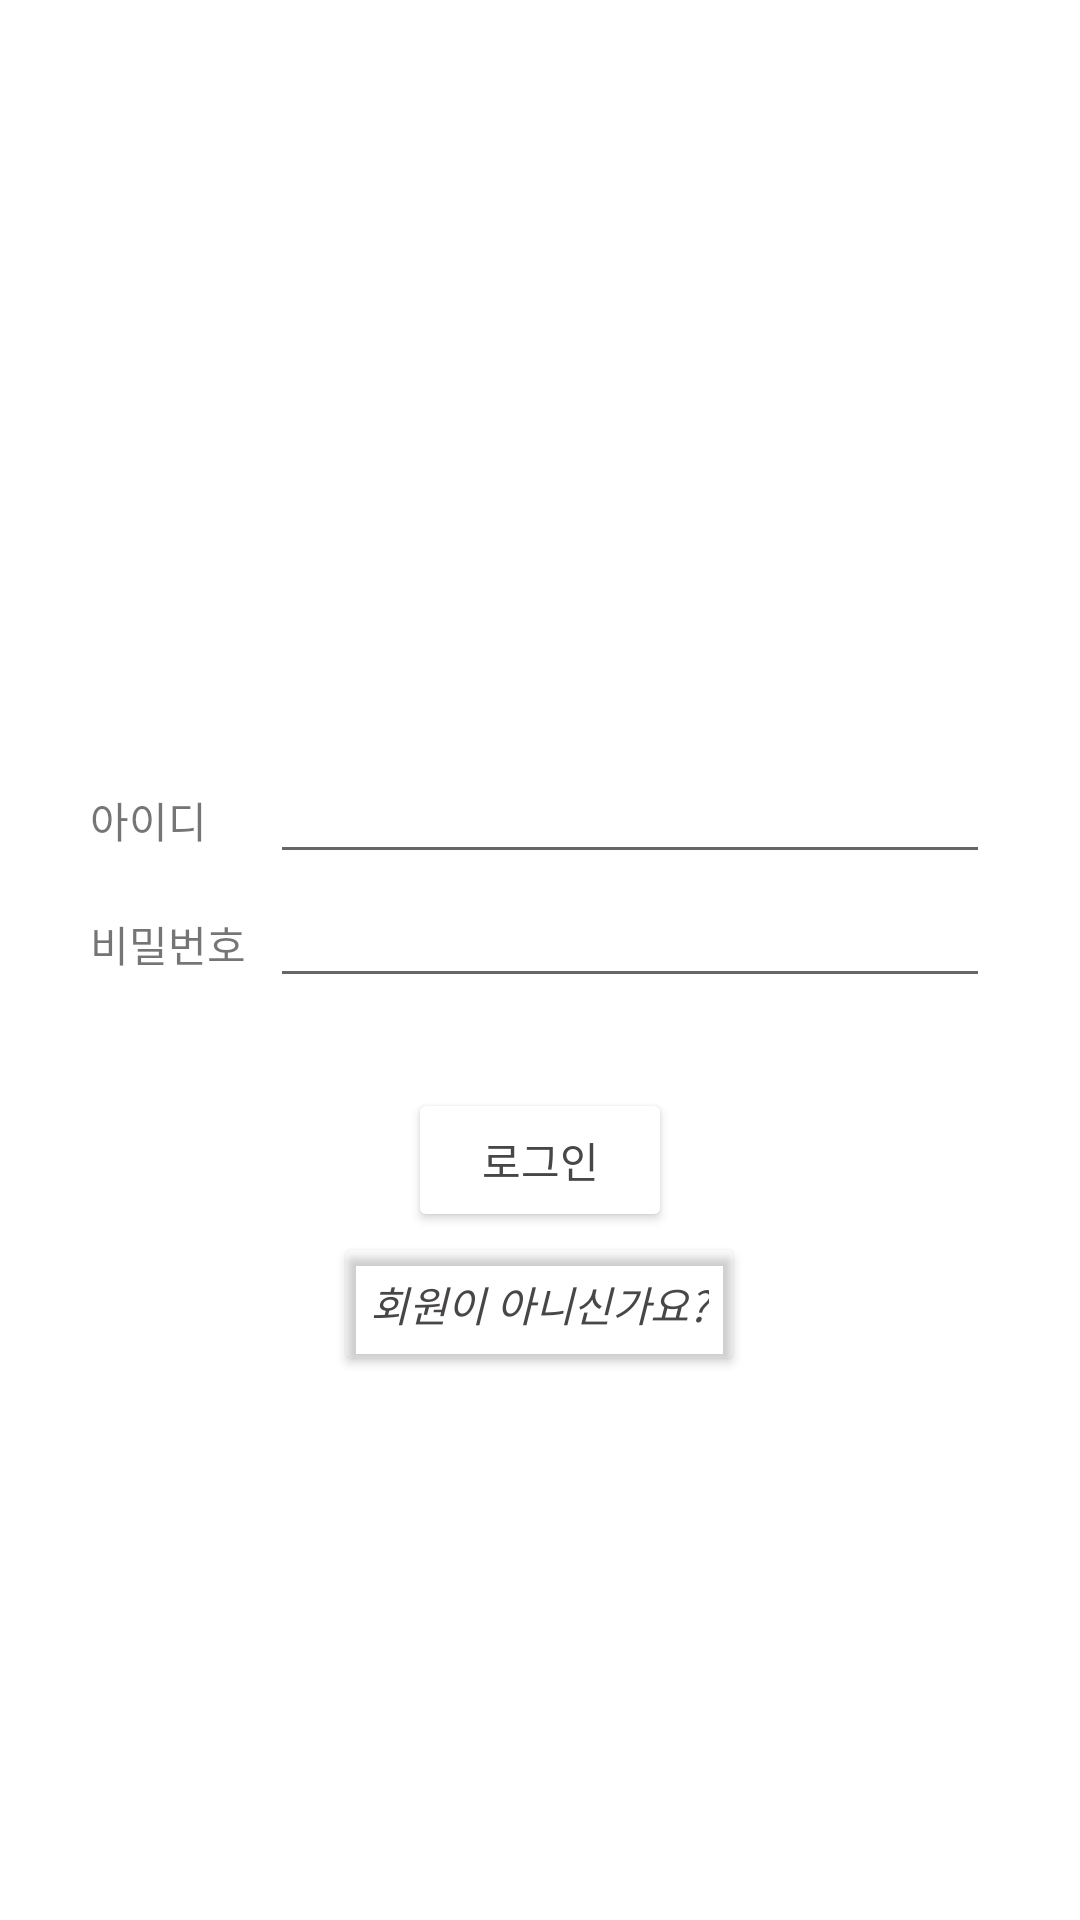

Produce the Android XML layout that renders to this screen, including the resource entries it uses.
<!-- AndroidManifest.xml: application theme Theme.QLogApplication -->
<!-- res/layout/activity_main.xml -->
<?xml version="1.0" encoding="utf-8"?>
<LinearLayout xmlns:android="http://schemas.android.com/apk/res/android"
    xmlns:app="http://schemas.android.com/apk/res-auto"
    xmlns:tools="http://schemas.android.com/tools"
    android:layout_width="match_parent"
    android:layout_height="match_parent"
    android:orientation="vertical"

    android:paddingTop="250dp"
    android:paddingLeft="30dp"
    android:paddingRight="30dp"
    tools:context=".MainActivity" >

    <LinearLayout
        android:layout_width="match_parent"
        android:layout_height="wrap_content">
        <TextView
            android:layout_width="60sp"
            android:layout_height="wrap_content"
            android:text="아이디" />
        <EditText
            android:id="@+id/edtLoginId"
            android:layout_width="match_parent"
            android:layout_height="wrap_content" />
    </LinearLayout>

    <LinearLayout
        android:layout_width="match_parent"
        android:layout_height="wrap_content">
        <TextView
            android:layout_width="60sp"
            android:layout_height="wrap_content"
            android:text="비밀번호" />
        <EditText
            android:id="@+id/edtLoginPw"
            android:layout_width="match_parent"
            android:layout_height="wrap_content" />
    </LinearLayout>

    <LinearLayout
        android:gravity="center"
        android:layout_width="match_parent"
        android:layout_height="wrap_content"
        android:paddingTop="30dp">

        <Button
            android:id="@+id/btnLogin"
            android:layout_width="wrap_content"
            android:layout_height="wrap_content"
            android:text="로그인"
            android:textColor="#494646"
            app:backgroundTint="#FFFFFF" />
    </LinearLayout>

    <LinearLayout
        android:gravity="center"
        android:layout_width="match_parent"
        android:layout_height="wrap_content">

        <Button
            android:id="@+id/btnToRegister"
            android:layout_width="wrap_content"
            android:layout_height="wrap_content"
            android:text="회원이 아니신가요?"
            android:textColor="#494646"
            android:textStyle="italic"
            app:backgroundTint="#00FFFFFF"
            app:rippleColor="#FFFFFF" />
    </LinearLayout>
</LinearLayout>
<!-- resources referenced by this layout -->
<resources>
  <style name="Theme.QLogApplication" parent="Theme.MaterialComponents.DayNight.DarkActionBar">
          
          <item name="colorPrimary">@color/purple_500</item>
          <item name="colorPrimaryVariant">@color/purple_700</item>
          <item name="colorOnPrimary">@color/white</item>
          
          <item name="colorSecondary">@color/teal_200</item>
          <item name="colorSecondaryVariant">@color/teal_700</item>
          <item name="colorOnSecondary">@color/black</item>
          
          <item name="android:statusBarColor" tools:targetApi="l">?attr/colorPrimaryVariant</item>
          
      </style>
  <!-- not gathered from this repository: default colours our renderer supplied (Android Studio template values) -->
  <color name="purple_500">#FF6200EE</color>
  <color name="purple_700">#FF3700B3</color>
  <color name="teal_200">#FF03DAC5</color>
  <color name="teal_700">#FF018786</color>
  <color name="black">#FF000000</color>
  <color name="white">#FFFFFFFF</color>
</resources>
